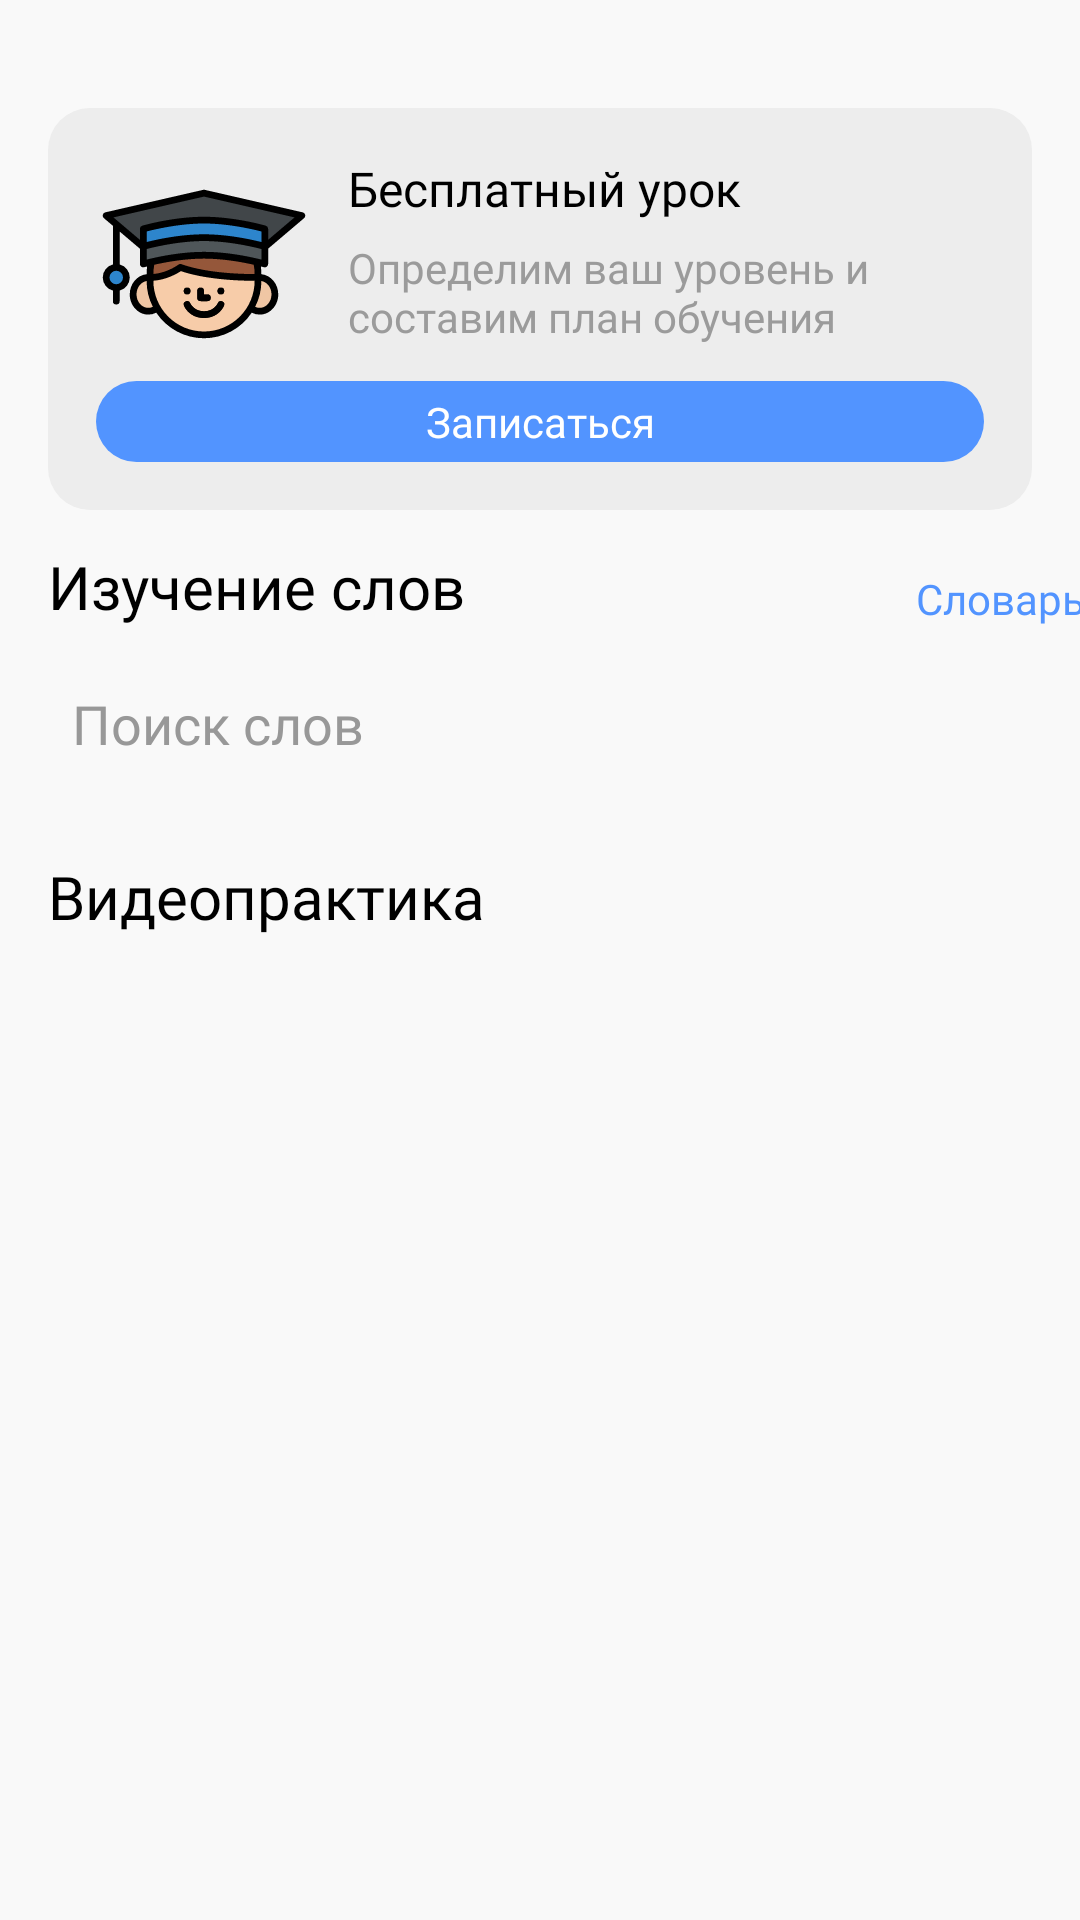

Write the Android layout XML for this screen, with the resource values it uses.
<!-- AndroidManifest.xml: application theme Theme.English -->
<!-- res/layout/main_fragment.xml -->
<?xml version="1.0" encoding="utf-8"?>
<androidx.constraintlayout.widget.ConstraintLayout xmlns:android="http://schemas.android.com/apk/res/android"
    xmlns:app="http://schemas.android.com/apk/res-auto"
    xmlns:tools="http://schemas.android.com/tools"
    android:layout_width="match_parent"
    android:layout_height="match_parent"
    android:background="@color/bg">

    <androidx.appcompat.widget.AppCompatImageView
        android:id="@+id/appCompatImageView"
        android:layout_width="wrap_content"
        android:layout_height="wrap_content"
        android:layout_marginStart="16dp"
        android:layout_marginTop="16dp"
        android:src="@drawable/baseline_person_24"
        app:layout_constraintStart_toStartOf="parent"
        app:layout_constraintTop_toTopOf="parent" />

    <RelativeLayout
        android:id="@+id/relativeLayout"
        android:layout_width="match_parent"
        android:layout_height="wrap_content"
        android:layout_marginStart="16dp"
        android:layout_marginEnd="16dp"
        android:layout_marginTop="20dp"
        android:background="@drawable/free_lesson"
        android:padding="16dp"
        app:layout_constraintStart_toStartOf="parent"
        app:layout_constraintTop_toBottomOf="@+id/appCompatImageView">

        <androidx.appcompat.widget.AppCompatTextView
            android:id="@+id/text1"
            android:layout_width="wrap_content"
            android:layout_height="wrap_content"
            android:layout_marginStart="12dp"
            android:layout_toEndOf="@+id/education_image"
            android:fontFamily="@font/sora_semibold"
            android:text="Бесплатный урок"
            android:textColor="@color/black"
            android:textSize="16sp" />

        <androidx.appcompat.widget.AppCompatImageView
            android:id="@+id/education_image"
            android:layout_width="wrap_content"
            android:layout_height="wrap_content"
            android:src="@drawable/education" />

        <androidx.appcompat.widget.AppCompatTextView
            android:id="@+id/text2"
            android:layout_width="wrap_content"
            android:layout_height="wrap_content"
            android:layout_below="@+id/text1"
            android:layout_marginStart="12dp"
            android:layout_marginTop="6dp"
            android:layout_toEndOf="@+id/education_image"
            android:fontFamily="@font/sora_regular"
            android:text="@string/text1"
            android:textColor="@color/description" />

        <androidx.appcompat.widget.AppCompatTextView
            android:id="@+id/order"
            android:layout_width="match_parent"
            android:layout_height="wrap_content"
            android:layout_below="@+id/text2"
            android:layout_marginTop="12dp"
            android:background="@drawable/order"
            android:fontFamily="@font/sora_semibold"
            android:gravity="center"
            android:padding="4dp"
            android:clickable="true"
            android:text="Записаться"
            android:textColor="@color/white" />
    </RelativeLayout>

    <androidx.appcompat.widget.AppCompatTextView
        android:id="@+id/appCompatTextView"
        android:layout_width="wrap_content"
        android:layout_height="wrap_content"
        android:layout_marginStart="16dp"
        android:layout_marginTop="12dp"
        android:fontFamily="@font/sora_semibold"
        android:text="Изучение слов"
        android:textColor="@color/black"
        android:textSize="20sp"
        app:layout_constraintStart_toStartOf="parent"
        app:layout_constraintTop_toBottomOf="@+id/relativeLayout" />

    <androidx.appcompat.widget.AppCompatTextView
        android:id="@+id/slovar"
        android:layout_width="wrap_content"
        android:layout_height="wrap_content"
        android:layout_marginStart="168dp"
        android:layout_marginTop="20dp"
        android:fontFamily="@font/sora_regular"
        android:text="Словарь"
        android:layout_marginEnd="16dp"
        android:textColor="@color/order"
        android:textSize="14sp"
        android:clickable="true"
        app:layout_constraintEnd_toEndOf="parent"
        app:layout_constraintStart_toEndOf="@+id/appCompatTextView"
        app:layout_constraintTop_toBottomOf="@+id/relativeLayout" />

    <EditText
        android:id="@+id/search_bar"
        android:layout_width="match_parent"
        android:layout_height="wrap_content"
        android:layout_marginStart="16dp"
        android:layout_marginEnd="16dp"
        android:layout_marginTop="12dp"
        android:autofillHints=""
        android:background="@drawable/search_view"
        android:drawableLeft="@drawable/baseline_search_24"
        android:drawablePadding="8dp"
        android:fontFamily="@font/sora_regular"
        android:hint="@string/search"
        android:inputType=""
        android:padding="8dp"
        android:textColor="@color/text"
        android:textColorHint="@color/search_view_text"
        app:layout_constraintEnd_toEndOf="parent"
        app:layout_constraintStart_toStartOf="parent"
        app:layout_constraintTop_toBottomOf="@+id/appCompatTextView" />

    <androidx.recyclerview.widget.RecyclerView
        android:id="@+id/recyclerView"
        android:layout_width="match_parent"
        android:layout_height="wrap_content"
        android:layout_marginStart="16dp"
        android:layout_marginTop="12dp"
        android:background="@color/bg"
        app:layout_constraintStart_toStartOf="parent"
        app:layout_constraintTop_toBottomOf="@+id/search_bar"
        app:tabPaddingEnd="8dp"
        app:tabPaddingStart="8dp" />

    <androidx.appcompat.widget.AppCompatTextView
        android:id="@+id/text3"
        android:layout_width="wrap_content"
        android:layout_height="wrap_content"
        android:fontFamily="@font/sora_semibold"
        android:text="Видеопрактика"
        android:textColor="@color/black"
        android:textSize="20sp"
        android:layout_marginStart="16dp"
        android:layout_marginTop="12dp"
        app:layout_constraintStart_toStartOf="parent"
        app:layout_constraintTop_toBottomOf="@+id/recyclerView" />

    <androidx.recyclerview.widget.RecyclerView
        android:id="@+id/recyclerView1"
        android:layout_width="360dp"
        android:layout_height="wrap_content"
        android:layout_marginTop="12dp"
        android:layout_marginStart="16dp"
        android:orientation="horizontal"
        app:layout_constraintStart_toStartOf="parent"
        app:layout_constraintTop_toBottomOf="@+id/text3" />


</androidx.constraintlayout.widget.ConstraintLayout>
<!-- resources referenced by this layout -->
<resources>
  <color name="bg">#f9f9f9</color>
  <color name="black">#FF000000</color>
  <color name="description">#9B9B9B</color>
  <color name="order">#5294ff</color>
  <color name="search_view_text">#989898</color>
  <color name="text">#A9A9A9</color>
  <color name="white">#FFFFFFFF</color>
  <!-- drawable education: vector/xml drawable (drawable, 4321 chars, omitted) -->
  <!-- drawable free_lesson (drawable) -->
  <?xml version="1.0" encoding="utf-8"?>
  <shape xmlns:android="http://schemas.android.com/apk/res/android">
      <solid android:color="@color/square"/>
          <corners android:radius="14sp"/>
  </shape>
  <!-- drawable order (drawable) -->
  <?xml version="1.0" encoding="utf-8"?>
  <shape xmlns:android="http://schemas.android.com/apk/res/android">
      <solid android:color="@color/order"/>
      <corners android:radius="14sp"/>
  </shape>
  <string name="search">Поиск слов</string>
  <string name="text1">Определим ваш уровень и составим план обучения</string>
  <style name="Theme.English" parent="Base.Theme.English" />
  <color name="square">#ededed</color>
  <style name="Base.Theme.English" parent="Theme.Material3.DayNight.NoActionBar">
          
          
      </style>
</resources>
